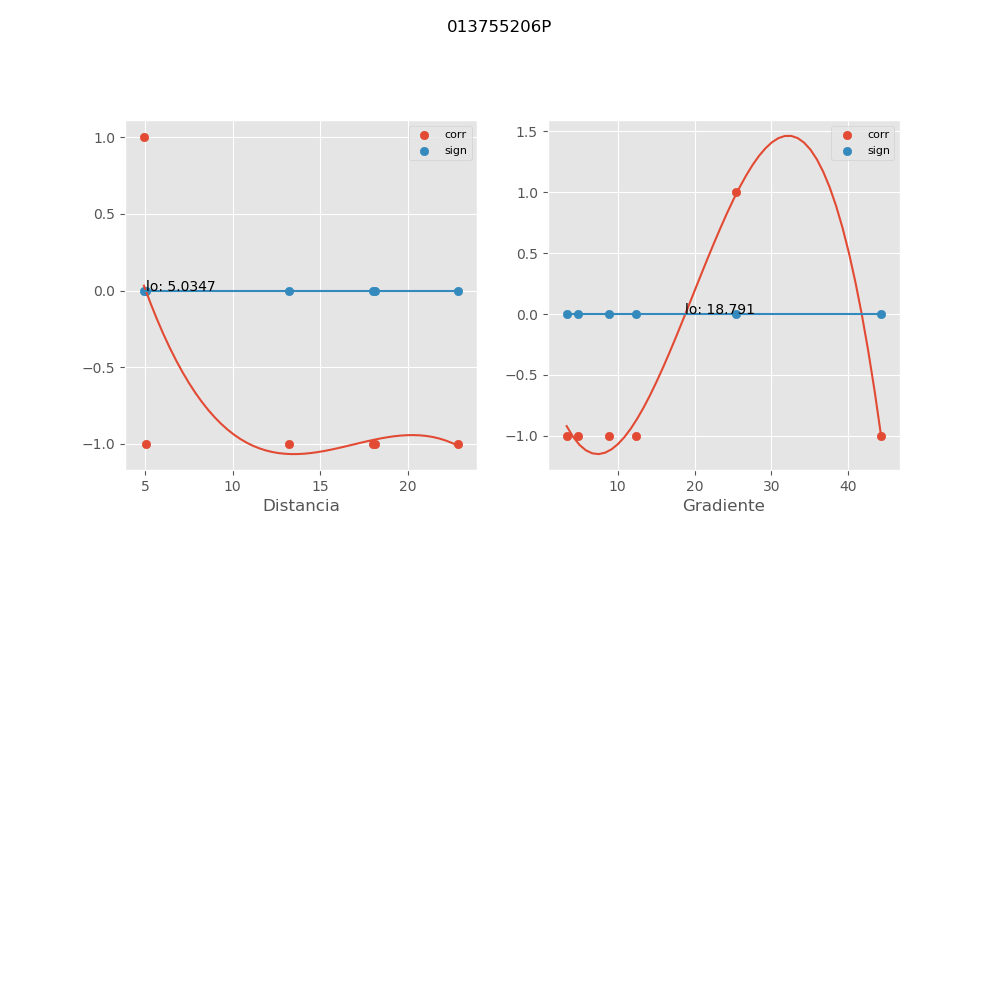

Data behind this chart, as committed beside it:
, mx_co, mx_di, mx_gr, mx_si
0, -1.0, 5.044, 44.25, 0.0
1, -1.0, 18.04, 8.821, 0.0
2, -1.0, 22.89, 12.41, 1.49765146413e-16
3, -1.0, 13.22, 4.846, -2.99530292826e-16
4, -1.0, 18.14, 3.36, 1.49765146413e-16
5, 1.0, 4.931, 25.35, 2.99530292826e-16
